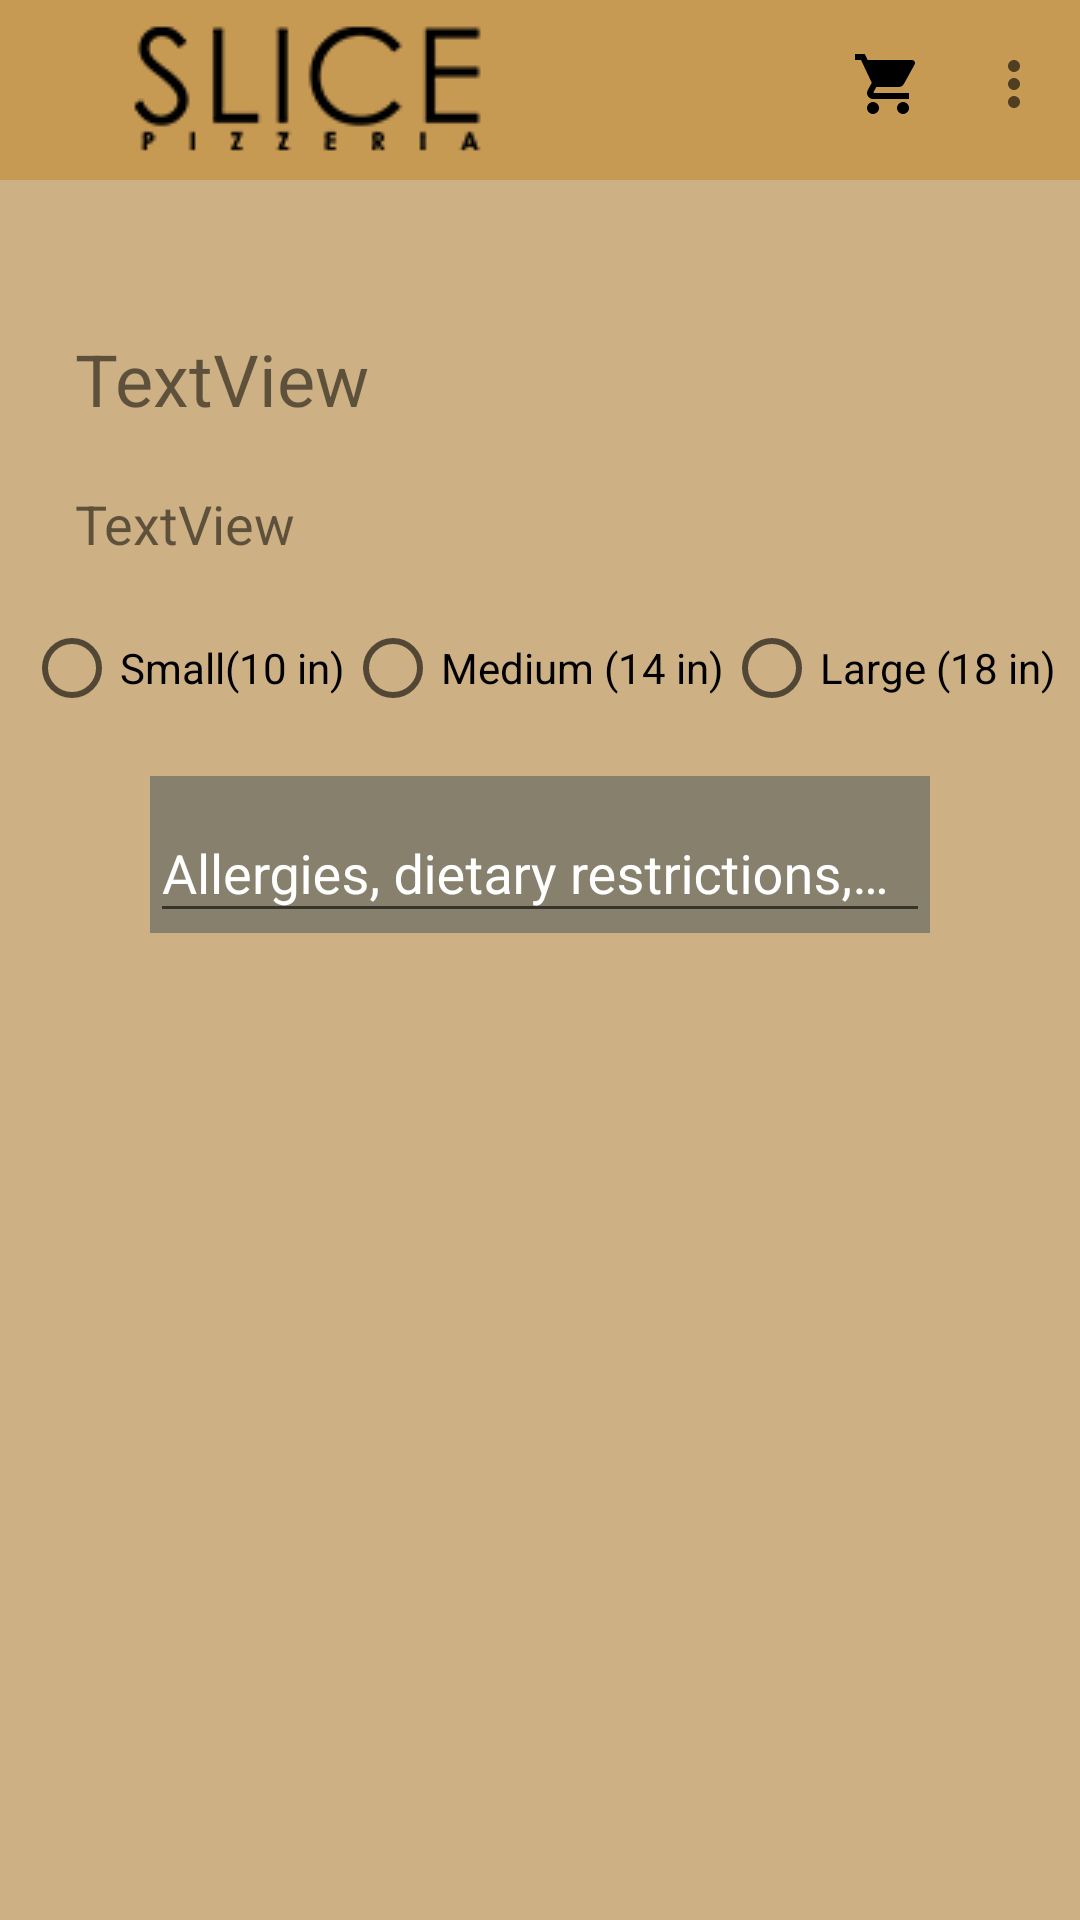

Write the Android layout XML for this screen, with the resource values it uses.
<!-- AndroidManifest.xml: application theme AppTheme -->
<!-- res/layout/activity_customize_pizza.xml -->
<?xml version="1.0" encoding="utf-8"?>
<androidx.constraintlayout.widget.ConstraintLayout xmlns:android="http://schemas.android.com/apk/res/android"
    xmlns:app="http://schemas.android.com/apk/res-auto"
    xmlns:tools="http://schemas.android.com/tools"
    android:layout_width="match_parent"
    android:layout_height="match_parent"
    android:background="@color/colorPrimary"
    tools:context=".customize_pizza">

    <include
        android:id="@+id/include"
        layout="@layout/toolbar" />

    <TextView
        android:id="@+id/pizza_name"
        android:layout_width="200dp"
        android:layout_height="wrap_content"
        android:layout_marginStart="25dp"
        android:layout_marginTop="50dp"
        android:text="TextView"
        android:textSize="24sp"
        app:layout_constraintStart_toStartOf="parent"
        app:layout_constraintTop_toBottomOf="@+id/include" />

    <TextView
        android:id="@+id/pizza_description"
        android:layout_width="300dp"
        android:layout_height="wrap_content"
        android:layout_marginStart="25dp"
        android:layout_marginTop="20dp"
        android:text="TextView"
        android:textSize="18dp"
        app:layout_constraintStart_toStartOf="parent"
        app:layout_constraintTop_toBottomOf="@+id/pizza_name" />


    <RadioGroup
        android:id="@+id/radioGroup"
        android:layout_width="wrap_content"
        android:layout_height="wrap_content"
        android:layout_marginStart="30dp"
        android:layout_marginTop="20dp"
        android:layout_marginEnd="30dp"
        android:orientation="horizontal"
        app:layout_constraintEnd_toEndOf="parent"
        app:layout_constraintStart_toStartOf="parent"
        app:layout_constraintTop_toBottomOf="@id/pizza_description">

        <RadioButton
            android:id="@+id/size_choice_small"
            android:layout_width="wrap_content"
            android:layout_height="wrap_content"
            android:text="Small(10 in)" />

        <RadioButton
            android:id="@+id/size_choice_medium"
            android:layout_width="wrap_content"
            android:layout_height="wrap_content"
            android:text="Medium (14 in)" />

        <RadioButton
            android:id="@+id/size_choice_large"
            android:layout_width="wrap_content"
            android:layout_height="wrap_content"
            android:text="Large (18 in)" />

    </RadioGroup>

    <com.google.android.material.textfield.TextInputLayout
        android:layout_width="match_parent"
        android:layout_height="wrap_content"
        android:layout_marginStart="50dp"
        android:layout_marginTop="20dp"
        android:layout_marginEnd="50dp"
        android:background="#FF87806C"
        android:textColorHint="@android:color/white"
        app:boxBackgroundColor="#87806C"
        app:layout_constraintEnd_toEndOf="parent"
        app:layout_constraintStart_toStartOf="parent"
        app:layout_constraintTop_toBottomOf="@+id/radioGroup">

        <com.google.android.material.textfield.TextInputEditText
            android:id="@+id/special_instructions_text"
            android:layout_width="match_parent"
            android:layout_height="wrap_content"
            android:hint="@string/special_instructions" />

    </com.google.android.material.textfield.TextInputLayout>
</androidx.constraintlayout.widget.ConstraintLayout>
<!-- res/layout/toolbar.xml (included above) -->
<?xml version="1.0" encoding="utf-8"?>
<androidx.appcompat.widget.Toolbar xmlns:android="http://schemas.android.com/apk/res/android"
    xmlns:app="http://schemas.android.com/apk/res-auto"
    xmlns:tools="http://schemas.android.com/tools"
    android:id="@+id/toolbar"
    android:layout_width="match_parent"
    android:layout_height="wrap_content"
    android:background="@color/colorPrimaryDark"
    app:logo="@drawable/slice_logo_small"
    app:popupTheme="@style/DefaultActionBarTheme"
    tools:menu="@menu/menu_bar" />
<!-- resources referenced by this layout -->
<resources>
  <color name="colorPrimary">#cdb083</color>
  <color name="colorPrimaryDark">#c79a54</color>
  <!-- drawable slice_logo_small: png bitmap (drawable, 3007 bytes) -->
  <string name="special_instructions">Allergies, dietary restrictions, or special instructions here</string>
  <style name="DefaultActionBarTheme" parent="Theme.AppCompat.NoActionBar">
          <item name="android:windowNoTitle">true</item>
          <item name="android:windowActionBar">false</item>
          <item name="android:textColorPrimary">#000000</item>
          <item name="android:windowBackground">@color/colorPrimaryDark</item>
      </style>
  <style name="AppTheme" parent="Theme.AppCompat.Light.NoActionBar">
          
          <item name="colorPrimary">@color/colorPrimary</item>
          <item name="colorPrimaryDark">@color/colorPrimaryDark</item>
          <item name="colorAccent">@color/colorAccent</item>
      </style>
  <color name="colorAccent">#5481C7</color>
</resources>
